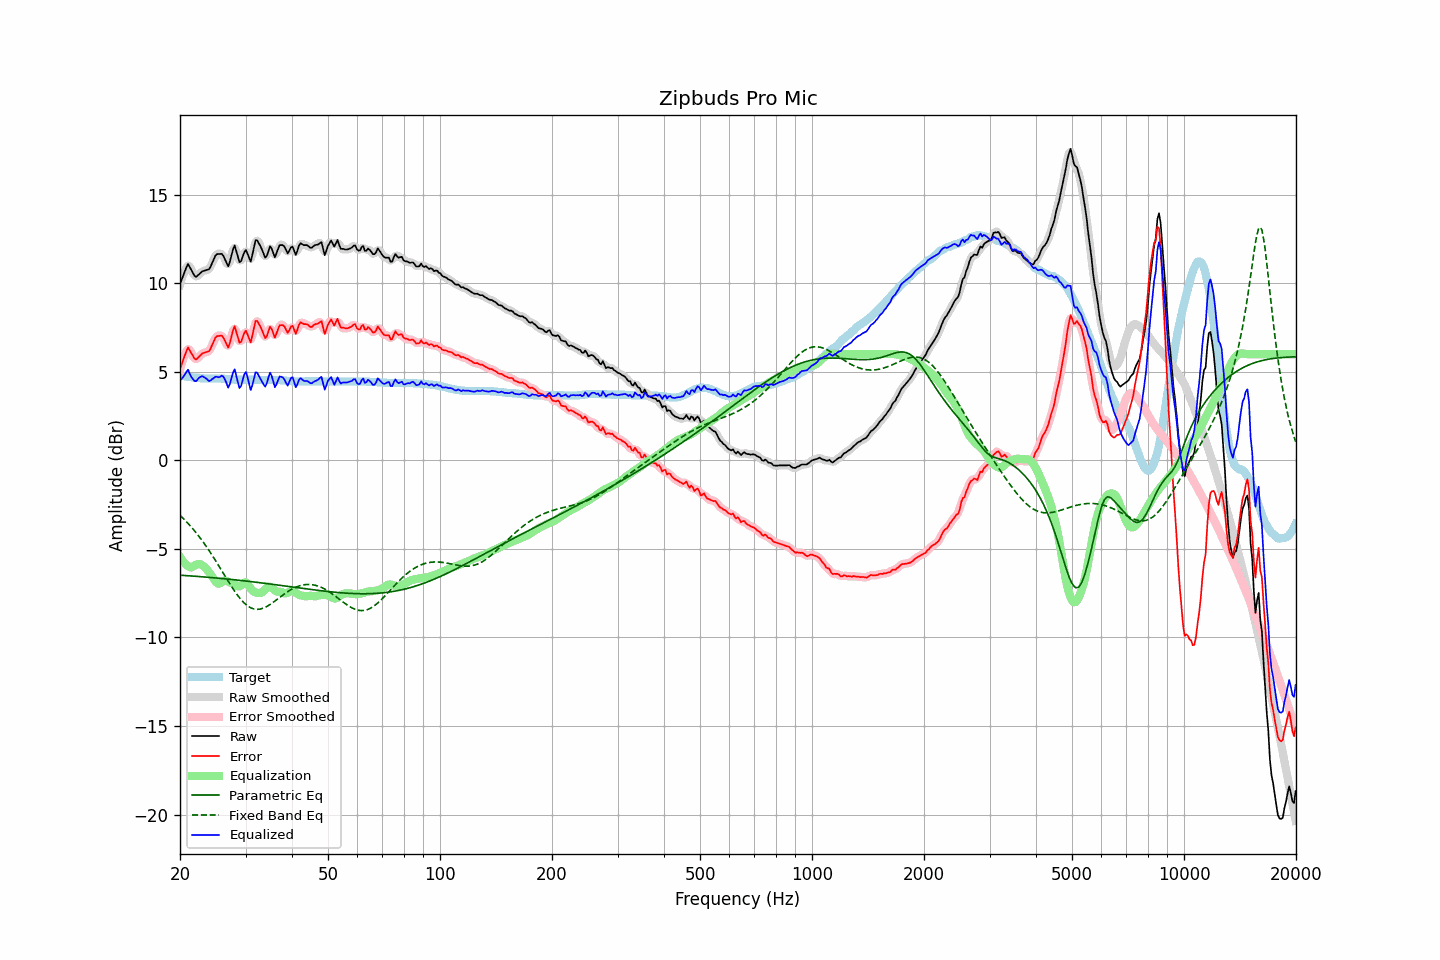

The data file committed next to this chart (first rows):
frequency, raw, error, smoothed, error_smoothed, equalization, parametric_eq, fixed_band_eq, equalized_raw, equalized_smoothed, target
20.00, 9.96, 5.17, 9.91, 5.11, -5.45, -6.48, -3.10, 4.51, 4.46, 4.79
20.20, 10.20, 5.42, 10.22, 5.45, -5.59, -6.49, -3.19, 4.60, 4.63, 4.78
20.40, 10.43, 5.67, 10.49, 5.73, -5.71, -6.49, -3.28, 4.71, 4.78, 4.76
20.61, 10.66, 5.91, 10.70, 5.96, -5.82, -6.50, -3.37, 4.84, 4.88, 4.75
20.81, 10.91, 6.18, 10.91, 6.17, -5.90, -6.51, -3.46, 5.00, 5.00, 4.73
21.02, 11.10, 6.38, 10.99, 6.27, -5.97, -6.51, -3.56, 5.12, 5.02, 4.72
21.23, 10.93, 6.22, 10.95, 6.24, -6.02, -6.52, -3.66, 4.90, 4.93, 4.71
21.44, 10.76, 6.06, 10.79, 6.09, -6.05, -6.53, -3.76, 4.71, 4.74, 4.70
21.66, 10.60, 5.92, 10.58, 5.89, -6.00, -6.53, -3.87, 4.60, 4.58, 4.68
21.87, 10.42, 5.75, 10.45, 5.77, -5.94, -6.54, -3.98, 4.48, 4.51, 4.68
22.09, 10.36, 5.69, 10.39, 5.73, -5.89, -6.55, -4.08, 4.47, 4.50, 4.67
22.31, 10.44, 5.78, 10.42, 5.76, -5.86, -6.55, -4.20, 4.58, 4.57, 4.66
22.54, 10.52, 5.87, 10.51, 5.86, -5.85, -6.56, -4.32, 4.67, 4.66, 4.65
22.76, 10.61, 5.97, 10.61, 5.97, -5.88, -6.57, -4.44, 4.73, 4.73, 4.64
22.99, 10.69, 6.05, 10.67, 6.03, -5.93, -6.58, -4.56, 4.76, 4.74, 4.64
23.22, 10.71, 6.08, 10.71, 6.08, -6.00, -6.58, -4.69, 4.70, 4.71, 4.63
23.45, 10.74, 6.11, 10.73, 6.10, -6.09, -6.59, -4.81, 4.64, 4.64, 4.63
23.69, 10.76, 6.14, 10.75, 6.12, -6.19, -6.60, -4.95, 4.57, 4.56, 4.63
23.92, 10.79, 6.16, 10.82, 6.19, -6.31, -6.61, -5.08, 4.48, 4.52, 4.63
24.16, 10.94, 6.31, 10.95, 6.32, -6.43, -6.61, -5.22, 4.51, 4.52, 4.63
24.40, 11.15, 6.52, 11.14, 6.51, -6.56, -6.62, -5.36, 4.59, 4.58, 4.63
24.65, 11.34, 6.71, 11.36, 6.73, -6.70, -6.63, -5.50, 4.64, 4.66, 4.63
24.89, 11.56, 6.93, 11.53, 6.90, -6.83, -6.64, -5.64, 4.73, 4.70, 4.63
25.14, 11.65, 7.02, 11.63, 7.00, -6.93, -6.65, -5.79, 4.72, 4.70, 4.63
25.39, 11.66, 7.03, 11.68, 7.05, -6.96, -6.65, -5.93, 4.69, 4.72, 4.63
25.65, 11.66, 7.04, 11.68, 7.06, -6.94, -6.66, -6.08, 4.72, 4.74, 4.62
25.91, 11.67, 7.05, 11.63, 7.01, -6.87, -6.67, -6.23, 4.79, 4.76, 4.62
26.16, 11.54, 6.93, 11.53, 6.92, -6.81, -6.68, -6.38, 4.73, 4.71, 4.61
26.43, 11.35, 6.74, 11.32, 6.72, -6.79, -6.69, -6.53, 4.56, 4.53, 4.61
26.69, 11.16, 6.56, 11.13, 6.53, -6.81, -6.70, -6.68, 4.35, 4.32, 4.60
26.96, 10.96, 6.37, 11.08, 6.49, -6.86, -6.71, -6.83, 4.10, 4.23, 4.59
27.23, 11.21, 6.62, 11.23, 6.65, -6.90, -6.72, -6.97, 4.31, 4.33, 4.59
27.50, 11.56, 6.98, 11.57, 7.00, -6.93, -6.72, -7.11, 4.64, 4.65, 4.58
27.77, 11.92, 7.35, 11.89, 7.32, -6.95, -6.73, -7.25, 4.97, 4.94, 4.57
28.05, 12.13, 7.57, 11.99, 7.43, -6.99, -6.74, -7.39, 5.14, 5.00, 4.56
28.33, 11.82, 7.26, 11.83, 7.27, -7.05, -6.75, -7.52, 4.77, 4.78, 4.56
28.62, 11.52, 6.96, 11.53, 6.97, -7.10, -6.76, -7.64, 4.42, 4.42, 4.56
28.90, 11.20, 6.65, 11.30, 6.74, -7.11, -6.77, -7.76, 4.08, 4.18, 4.55
29.19, 11.26, 6.70, 11.31, 6.75, -7.06, -6.78, -7.87, 4.20, 4.25, 4.56
29.48, 11.51, 6.95, 11.50, 6.94, -6.97, -6.79, -7.97, 4.54, 4.53, 4.56
29.78, 11.75, 7.19, 11.72, 7.16, -6.89, -6.80, -8.06, 4.86, 4.83, 4.56
30.08, 11.88, 7.32, 11.79, 7.23, -6.90, -6.81, -8.14, 4.99, 4.89, 4.56
30.38, 11.67, 7.11, 11.63, 7.07, -6.98, -6.82, -8.21, 4.69, 4.66, 4.56
30.68, 11.44, 6.88, 11.44, 6.88, -7.11, -6.83, -8.27, 4.33, 4.33, 4.56
30.99, 11.22, 6.66, 11.39, 6.83, -7.24, -6.85, -8.33, 3.98, 4.15, 4.56
31.30, 11.60, 7.04, 11.62, 7.06, -7.35, -6.86, -8.36, 4.25, 4.27, 4.56
31.61, 12.02, 7.47, 11.99, 7.44, -7.42, -6.87, -8.39, 4.60, 4.57, 4.56
31.93, 12.43, 7.87, 12.32, 7.76, -7.46, -6.88, -8.41, 4.97, 4.86, 4.56
32.24, 12.42, 7.87, 12.41, 7.85, -7.48, -6.89, -8.41, 4.94, 4.93, 4.55
32.57, 12.27, 7.72, 12.32, 7.77, -7.49, -6.90, -8.41, 4.78, 4.83, 4.55
32.89, 12.10, 7.55, 12.11, 7.56, -7.49, -6.91, -8.39, 4.62, 4.62, 4.55
33.22, 11.90, 7.36, 11.87, 7.32, -7.46, -6.92, -8.37, 4.45, 4.41, 4.55
33.55, 11.67, 7.12, 11.65, 7.10, -7.38, -6.93, -8.34, 4.29, 4.26, 4.55
33.89, 11.45, 6.91, 11.53, 6.99, -7.29, -6.95, -8.30, 4.16, 4.25, 4.54
34.23, 11.54, 7.01, 11.61, 7.08, -7.20, -6.96, -8.25, 4.35, 4.42, 4.54
34.57, 11.82, 7.28, 11.81, 7.27, -7.14, -6.97, -8.20, 4.68, 4.67, 4.54
34.92, 12.08, 7.54, 11.96, 7.42, -7.13, -6.98, -8.14, 4.95, 4.83, 4.54
35.27, 11.97, 7.43, 11.90, 7.36, -7.18, -6.99, -8.08, 4.79, 4.72, 4.54
35.62, 11.72, 7.18, 11.73, 7.20, -7.25, -7.00, -8.01, 4.46, 4.48, 4.54
35.97, 11.47, 6.94, 11.62, 7.08, -7.34, -7.02, -7.95, 4.13, 4.28, 4.53
... 635 more rows
